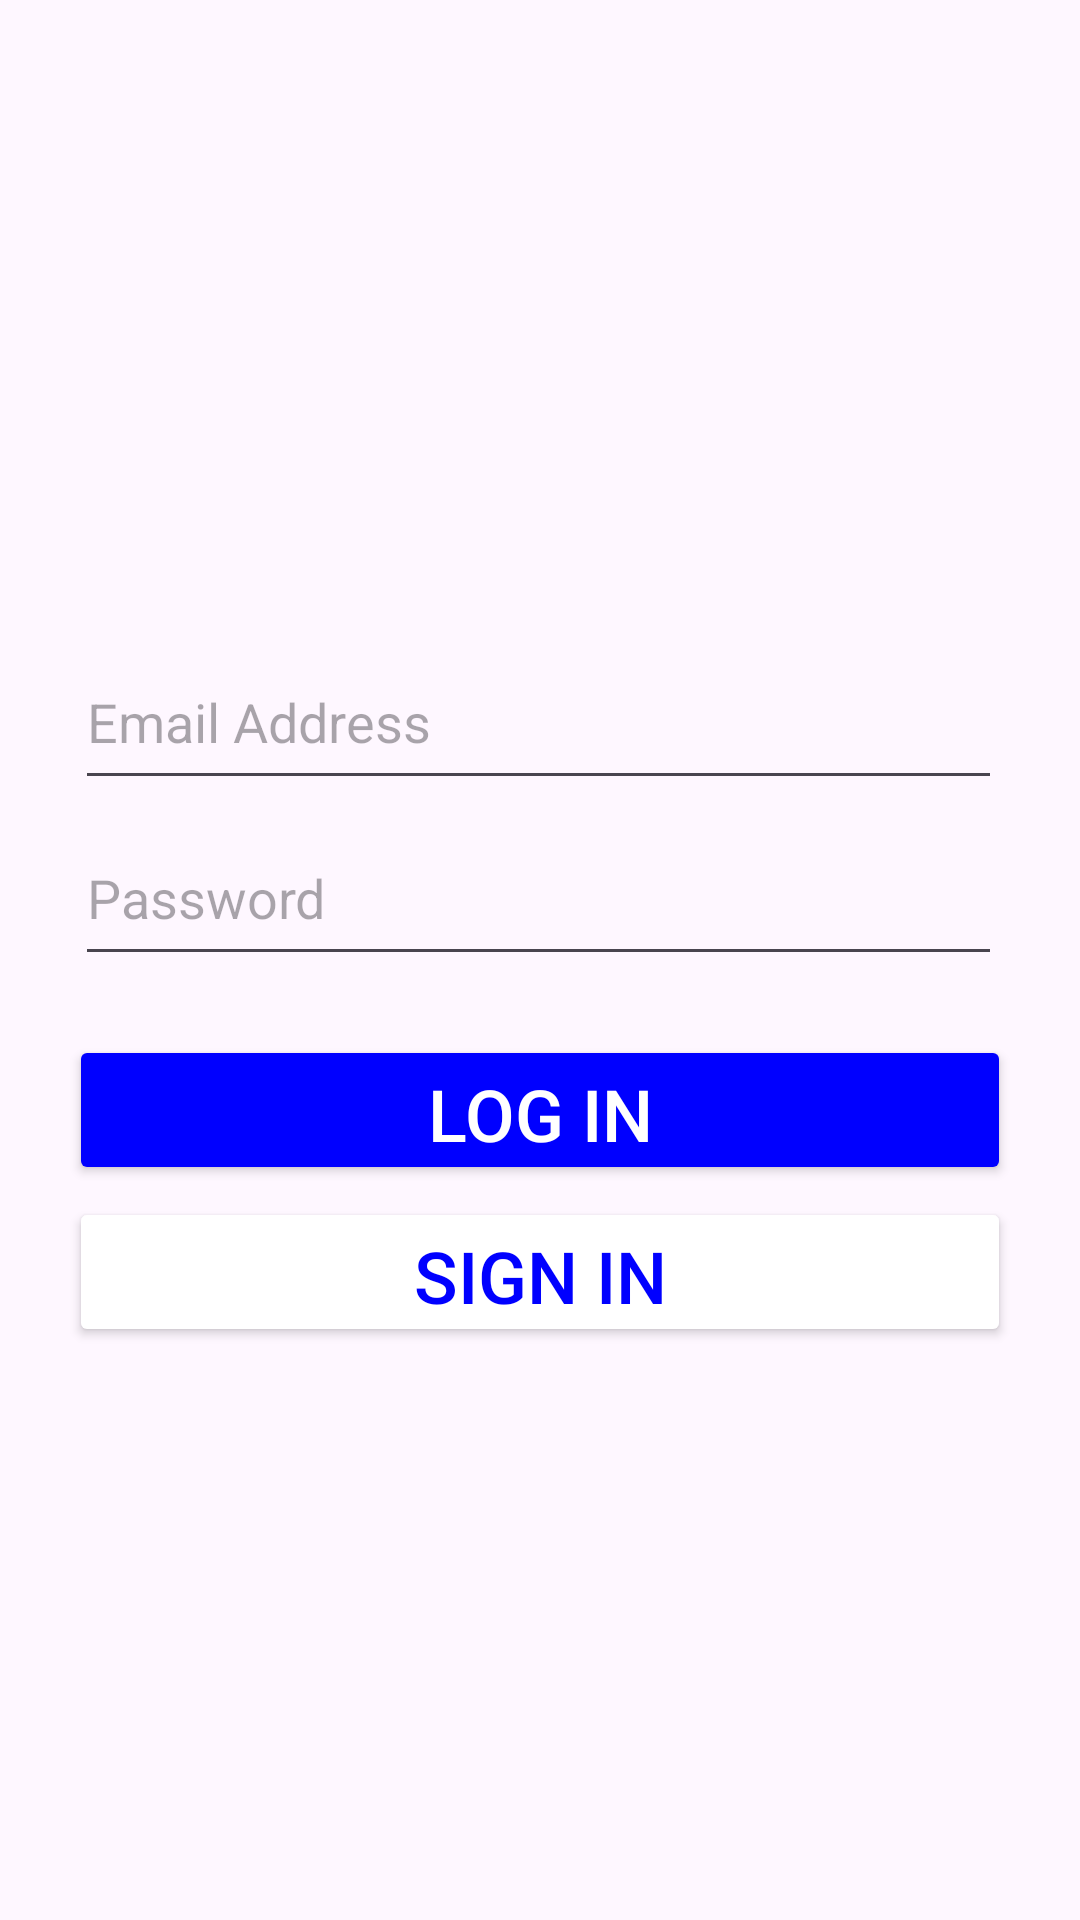

Android layout source for this screen:
<!-- AndroidManifest.xml: application theme Theme.MyApplication -->
<!-- res/layout/log_in_page.xml -->
<?xml version="1.0" encoding="utf-8"?>
<androidx.constraintlayout.widget.ConstraintLayout xmlns:android="http://schemas.android.com/apk/res/android"
    xmlns:app="http://schemas.android.com/apk/res-auto"
    xmlns:tools="http://schemas.android.com/tools"
    android:id="@+id/logInPage"
    android:layout_width="match_parent"
    android:layout_height="match_parent"
    tools:context=".LogInPageActivity">

    <Button
        android:id="@+id/LogInBT"
        android:layout_width="314dp"
        android:layout_height="50dp"
        android:layout_marginTop="100dp"
        android:backgroundTint="#0000FF"
        android:text="@string/log_in"
        android:textColor="@color/white"
        android:textSize="24sp"
        app:layout_constraintBottom_toBottomOf="parent"
        app:layout_constraintEnd_toEndOf="parent"
        app:layout_constraintStart_toStartOf="parent"
        app:layout_constraintTop_toTopOf="parent" />

    <EditText
        android:id="@+id/passwordLogBox"
        style="@style/Widget.AppCompat.AutoCompleteTextView"
        android:layout_width="309dp"
        android:layout_height="55dp"
        android:layout_marginStart="25dp"
        android:layout_marginEnd="26dp"
        android:layout_marginBottom="16dp"
        android:hint="@string/password"
        android:inputType="text|textPassword"
        android:singleLine="true"
        app:layout_constraintBottom_toTopOf="@+id/LogInBT"
        app:layout_constraintEnd_toEndOf="parent"
        app:layout_constraintStart_toStartOf="parent"
        app:layout_constraintTop_toBottomOf="@+id/usernameLogBox" />

    <EditText
        android:id="@+id/usernameLogBox"
        style="@style/Widget.AppCompat.AutoCompleteTextView"
        android:layout_width="309dp"
        android:layout_height="55dp"
        android:layout_marginStart="25dp"
        android:layout_marginEnd="26dp"
        android:hint="@string/email_address"
        android:singleLine="true"
        app:layout_constraintBottom_toTopOf="@+id/LogInBT"
        app:layout_constraintEnd_toEndOf="parent"
        app:layout_constraintStart_toStartOf="parent"
        app:layout_constraintTop_toTopOf="parent"
        app:layout_constraintVertical_bias="0.73" />

    <ImageView
        android:id="@+id/imageView"
        android:layout_width="70dp"
        android:layout_height="78dp"
        android:layout_marginTop="81dp"
        android:layout_marginBottom="39dp"
        app:layout_constraintBottom_toTopOf="@+id/passwordLogBox"
        app:layout_constraintEnd_toEndOf="parent"
        app:layout_constraintStart_toStartOf="parent"
        app:layout_constraintTop_toTopOf="parent"
        app:srcCompat="@drawable/facebook_icon"
        android:contentDescription="@string/facebooklogo" />

    <Button
        android:id="@+id/SignInBT"
        android:layout_width="314dp"
        android:layout_height="50dp"
        android:backgroundTint="#FFFFFF"
        android:text="@string/sign_in"
        android:textColor="#0000FF"
        android:textSize="24sp"
        app:layout_constraintBottom_toBottomOf="parent"
        app:layout_constraintEnd_toEndOf="parent"
        app:layout_constraintStart_toStartOf="parent"
        app:layout_constraintTop_toBottomOf="@+id/LogInBT"
        app:layout_constraintVertical_bias="0.01999998" />

</androidx.constraintlayout.widget.ConstraintLayout>
<!-- resources referenced by this layout -->
<resources>
  <color name="white">#FFFFFFFF</color>
  <string name="email_address">Email Address</string>
  <string name="facebooklogo">facebooklogo</string>
  <string name="log_in">Log In</string>
  <string name="password">Password</string>
  <string name="sign_in">Sign In</string>
  <style name="Theme.MyApplication" parent="Base.Theme.MyApplication" />
  <style name="Base.Theme.MyApplication" parent="Theme.Material3.DayNight.NoActionBar">
          
          <item name="colorPrimary">@color/my_light_primary</item>
          <item name="android:textColor">@color/my_light_text</item>
          <item name="backgroundColor">@color/my_light_background</item>
      </style>
  <color name="my_light_primary">#0D4AFF</color>
  <color name="my_light_text">#000000</color>
  <color name="my_light_background">#FEFEFE</color>
</resources>
